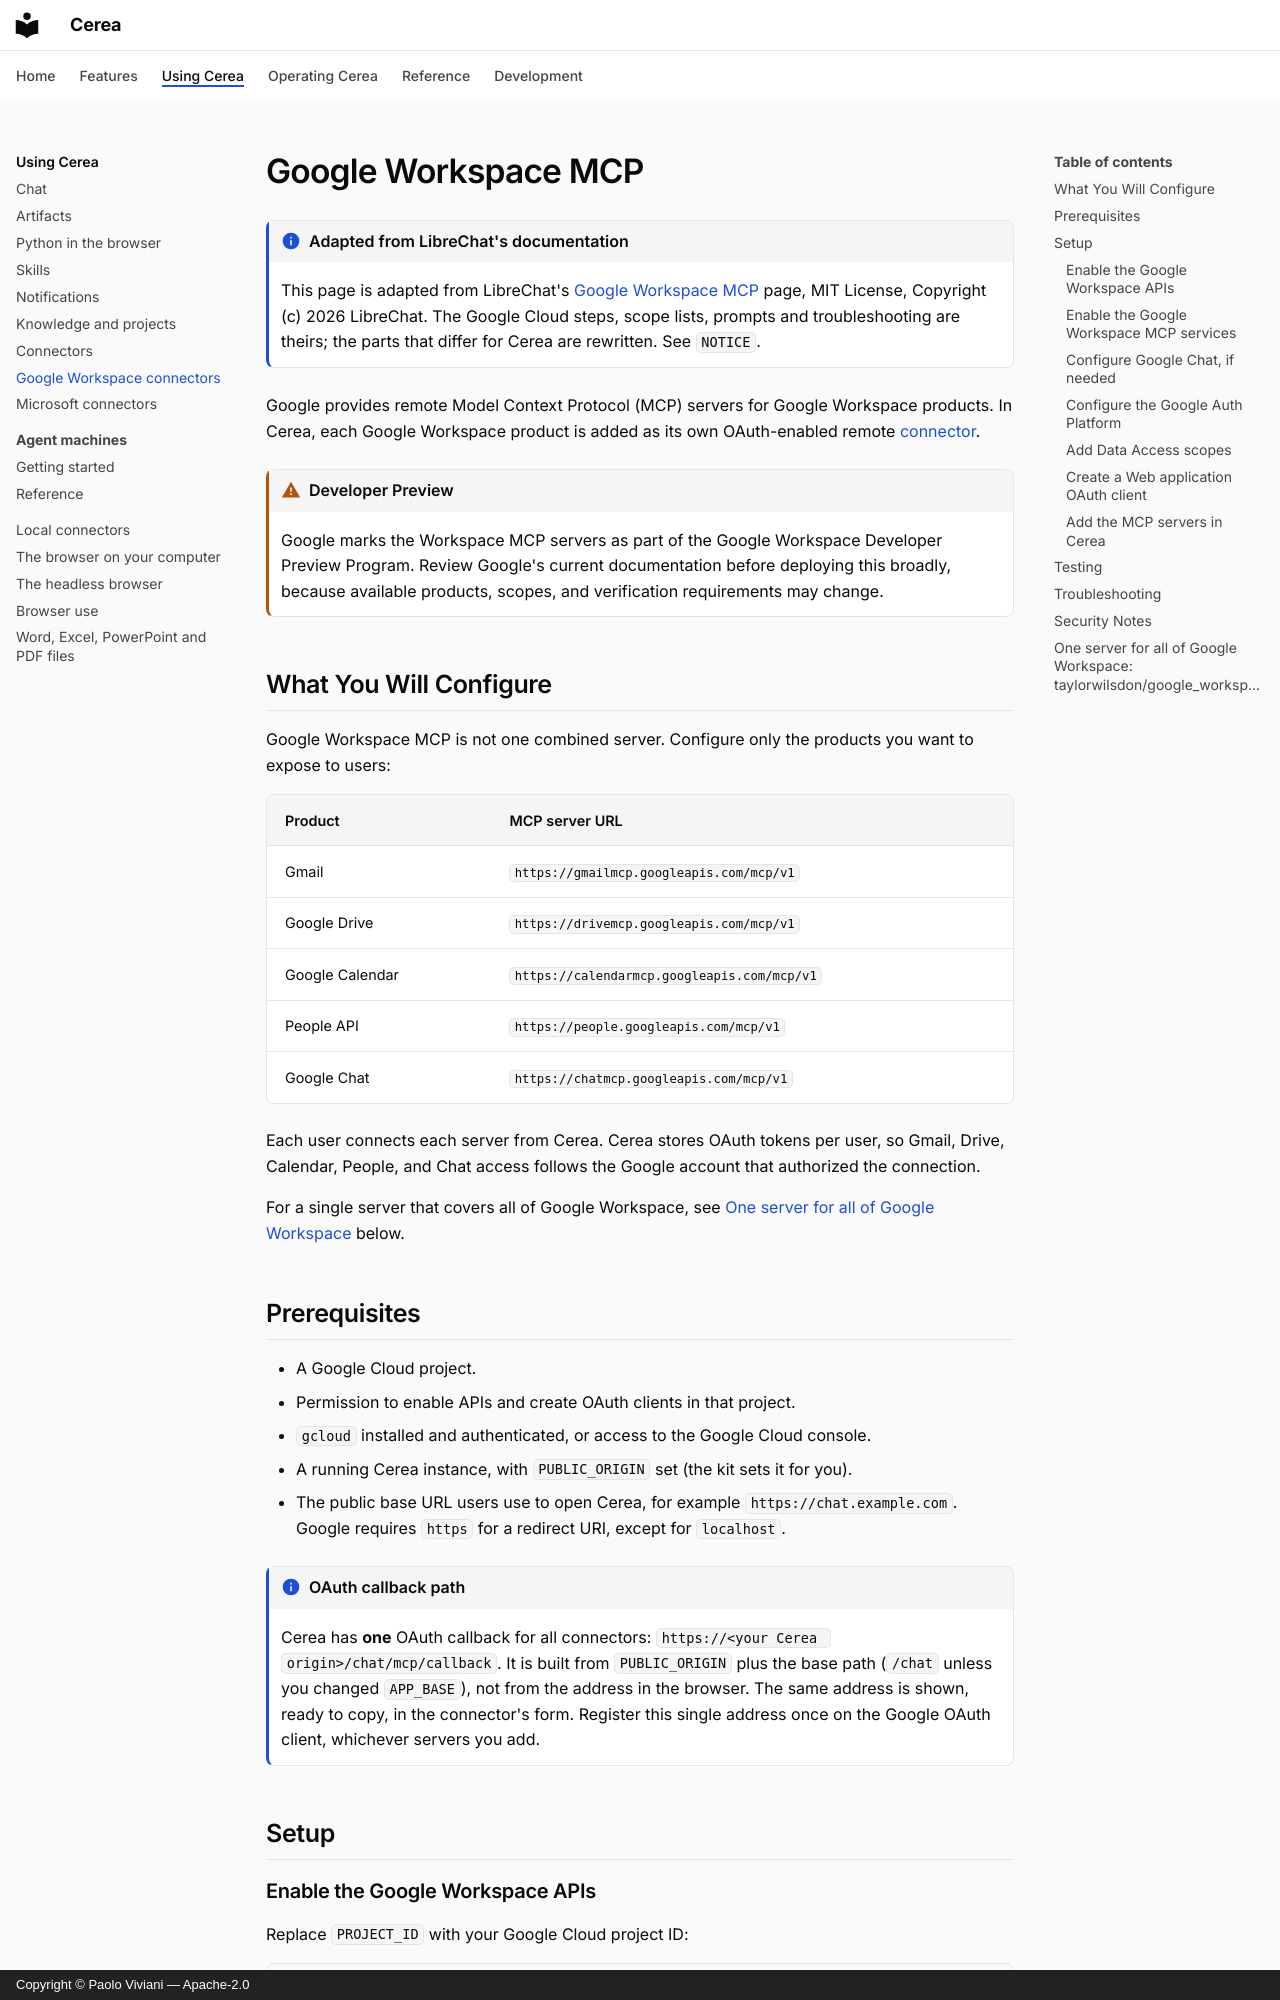

repository: paoloviviani/Cerea · page: connectors-google-workspace/index.html · generator: mkdocs · copyright: Copyright © Paolo Viviani — Apache-2.0

# Google Workspace MCP

!!! info "Adapted from LibreChat's documentation"

    This page is adapted from LibreChat's
    [Google Workspace MCP](https://www.librechat.ai/docs/mcp_servers/google_workspace)
    page, MIT License, Copyright (c) 2026 LibreChat. The Google Cloud steps,
    scope lists, prompts and troubleshooting are theirs; the parts that differ
    for Cerea are rewritten. See `NOTICE`.

Google provides remote Model Context Protocol (MCP) servers for Google Workspace products. In Cerea, each Google Workspace product is added as its own OAuth-enabled remote [connector](connectors.md).

!!! warning "Developer Preview"

    Google marks the Workspace MCP servers as part of the Google Workspace Developer Preview Program.
    Review Google's current documentation before deploying this broadly, because available products,
    scopes, and verification requirements may change.

## What You Will Configure

Google Workspace MCP is not one combined server. Configure only the products you want to expose to users:

| Product         | MCP server URL                              |
| --------------- | ------------------------------------------- |
| Gmail           | `https://gmailmcp.googleapis.com/mcp/v1`    |
| Google Drive    | `https://drivemcp.googleapis.com/mcp/v1`    |
| Google Calendar | `https://calendarmcp.googleapis.com/mcp/v1` |
| People API      | `https://people.googleapis.com/mcp/v1`      |
| Google Chat     | `https://chatmcp.googleapis.com/mcp/v1`     |

Each user connects each server from Cerea. Cerea stores OAuth tokens per user, so Gmail, Drive, Calendar, People, and Chat access follows the Google account that authorized the connection.

For a single server that covers all of Google Workspace, see [One server for all of Google Workspace](#one-server-for-all-of-google-workspace-taylorwilsdongoogle_workspace_mcp) below.

## Prerequisites

- A Google Cloud project.
- Permission to enable APIs and create OAuth clients in that project.
- `gcloud` installed and authenticated, or access to the Google Cloud console.
- A running Cerea instance, with `PUBLIC_ORIGIN` set (the kit sets it for you).
- The public base URL users use to open Cerea, for example `https://chat.example.com`. Google requires `https` for a redirect URI, except for `localhost`.

!!! info "OAuth callback path"

    Cerea has **one** OAuth callback for all connectors: `https://<your Cerea origin>/chat/mcp/callback`.
    It is built from `PUBLIC_ORIGIN` plus the base path (`/chat` unless you changed `APP_BASE`), not from the
    address in the browser. The same address is shown, ready to copy, in the connector's form. Register this
    single address once on the Google OAuth client, whichever servers you add.

## Setup

### Enable the Google Workspace APIs

Replace `PROJECT_ID` with your Google Cloud project ID:

```bash
gcloud services enable gmail.googleapis.com \
  drive.googleapis.com \
  calendar-json.googleapis.com \
  chat.googleapis.com \
  people.googleapis.com \
  --project=PROJECT_ID
```

### Enable the Google Workspace MCP services

Enable the MCP services for the products you plan to configure:

```bash
gcloud services enable gmailmcp.googleapis.com \
  drivemcp.googleapis.com \
  calendarmcp.googleapis.com \
  chatmcp.googleapis.com \
  people.googleapis.com \
  --project=PROJECT_ID
```
